4-way image classification set "roi_dataset" from GitHub (AbdulrahmanQht/brain-tumor-detection-pipeline); label vocabulary: glioma, meningioma, no tumor, pituitary tumor.

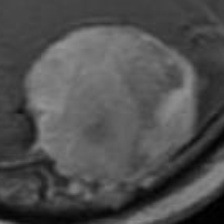
Label: meningioma

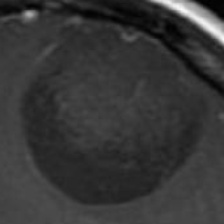
Label: glioma

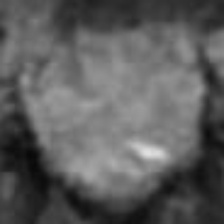
Label: pituitary tumor

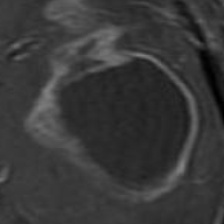
Label: glioma

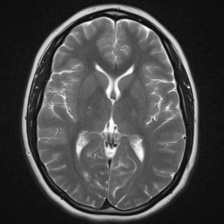
Label: no tumor

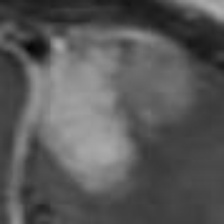
Label: meningioma
